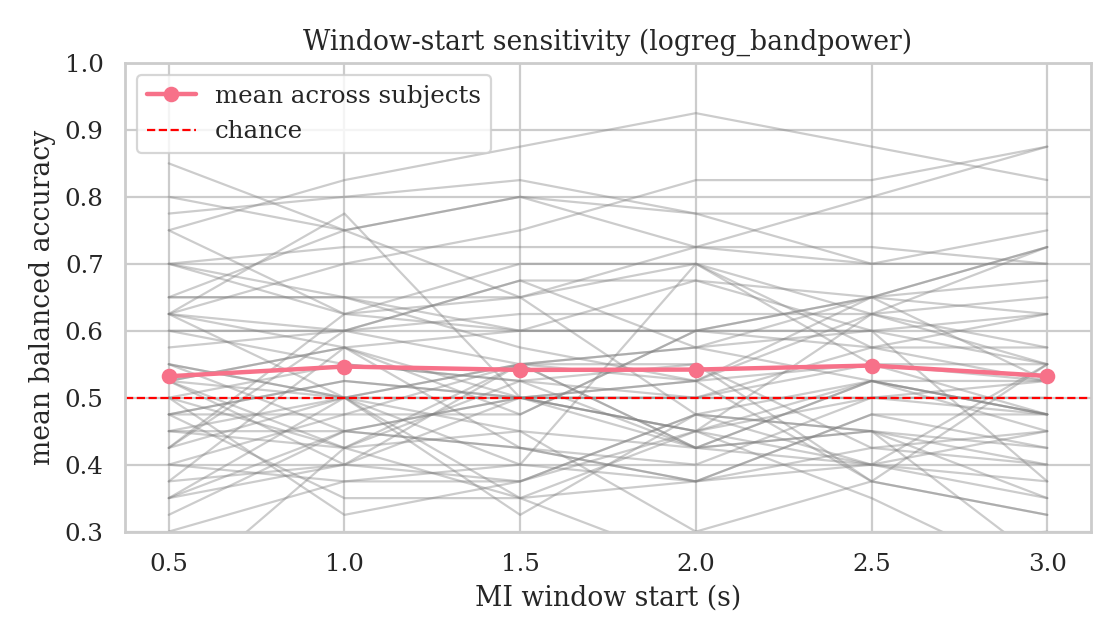

Source data for this figure (header and first rows):
mi_window_start_s, subject_id, mean_balanced_accuracy
0.5, 1, 0.425
0.5, 2, 0.525
0.5, 3, 0.425
0.5, 4, 0.625
0.5, 5, 0.4
0.5, 6, 0.325
0.5, 7, 0.625
0.5, 8, 0.8
0.5, 9, 0.375
0.5, 10, 0.45
0.5, 11, 0.4
0.5, 12, 0.35
0.5, 13, 0.7
0.5, 14, 0.75
0.5, 15, 0.3
0.5, 16, 0.6
0.5, 17, 0.35
0.5, 18, 0.65
0.5, 19, 0.45
0.5, 20, 0.625
0.5, 21, 0.2
0.5, 22, 0.575
0.5, 23, 0.525
0.5, 24, 0.525
0.5, 25, 0.55
0.5, 26, 0.5
0.5, 27, 0.6
0.5, 28, 0.625
0.5, 29, 0.375
0.5, 30, 0.85
0.5, 31, 0.5
0.5, 32, 0.625
0.5, 33, 0.45
0.5, 34, 0.65
0.5, 35, 0.5
0.5, 36, 0.425
0.5, 37, 0.475
0.5, 38, 0.7
0.5, 39, 0.7
0.5, 40, 0.65
0.5, 41, 0.525
0.5, 42, 0.35
0.5, 43, 0.475
0.5, 44, 0.475
0.5, 45, 0.75
0.5, 46, 0.475
0.5, 47, 0.525
0.5, 48, 0.55
0.5, 49, 0.55
0.5, 50, 0.775
1.0, 1, 0.625
1.0, 2, 0.4
1.0, 3, 0.5
1.0, 4, 0.5
1.0, 5, 0.375
1.0, 6, 0.45
1.0, 7, 0.7
1.0, 8, 0.75
1.0, 9, 0.4
1.0, 10, 0.5
... 240 more rows
